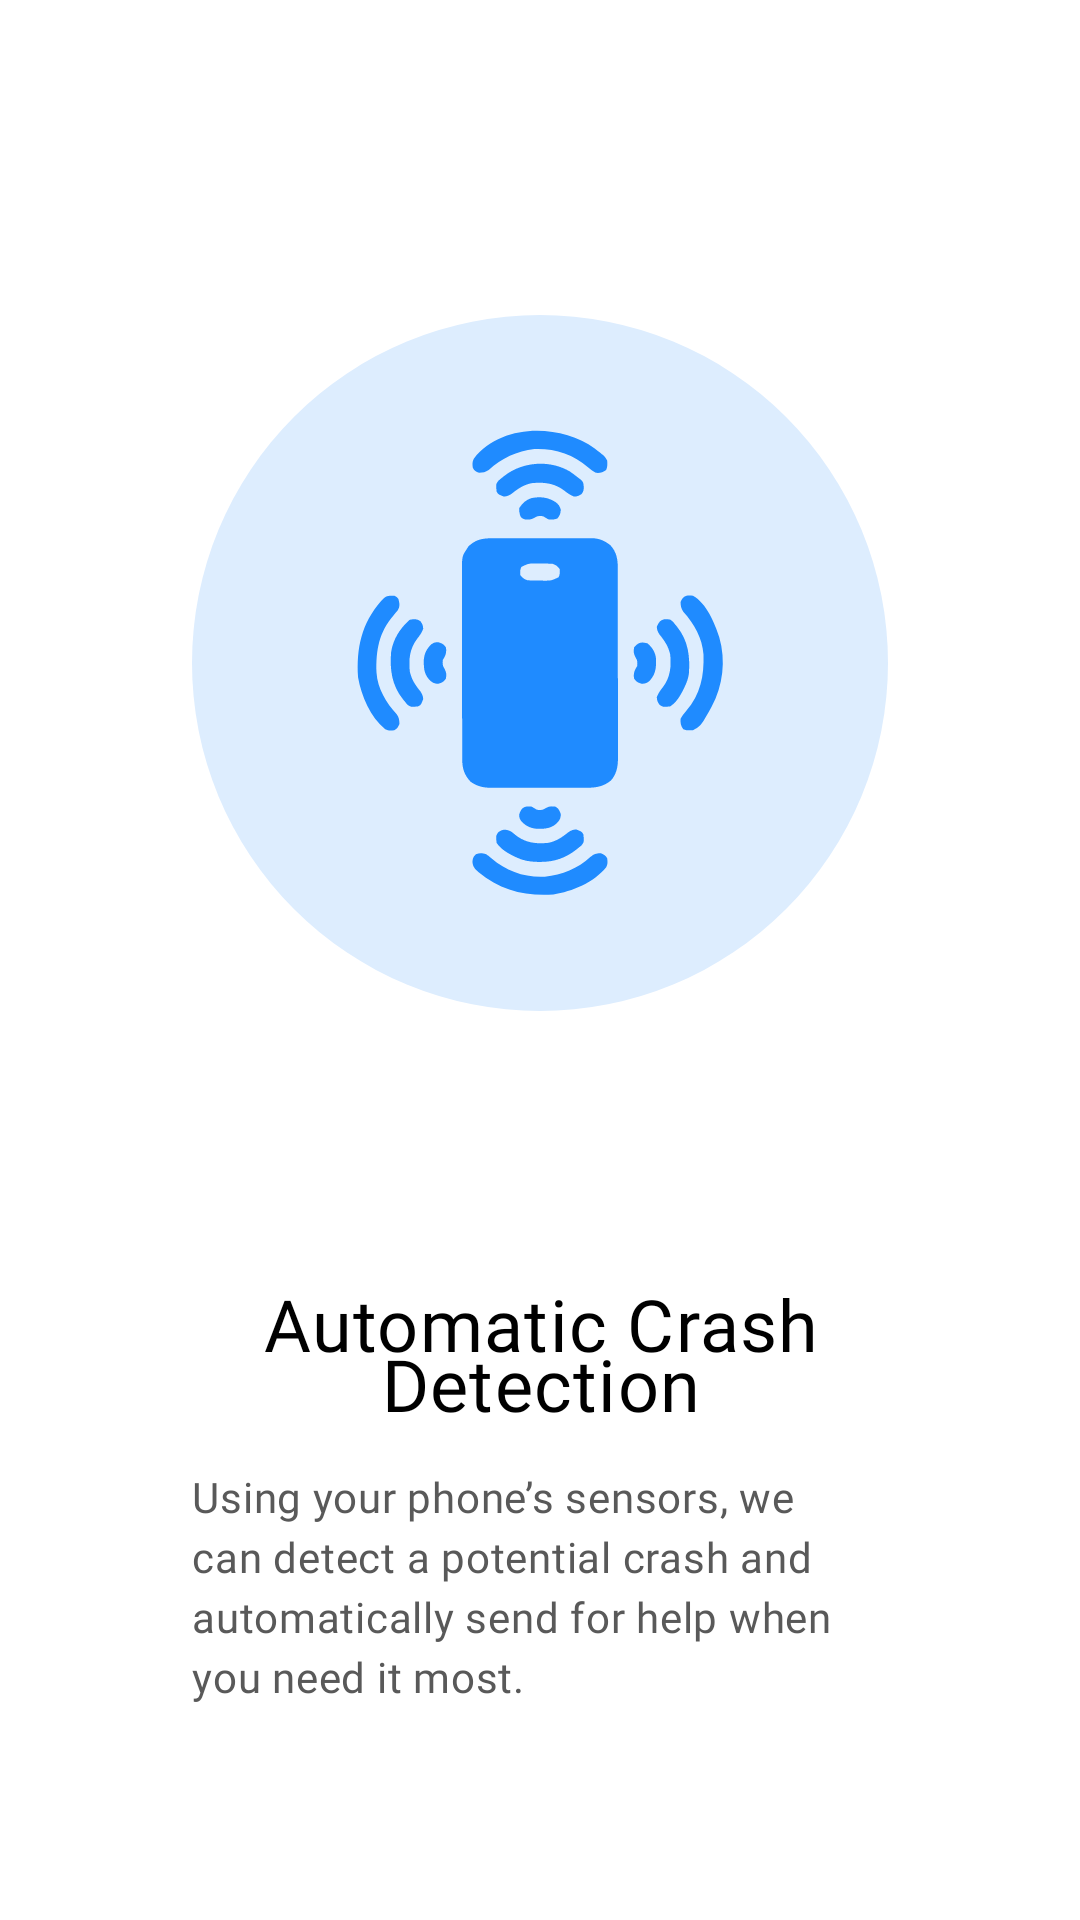

Reconstruct the res/layout file that produces this screen, plus the resources it refers to.
<!-- AndroidManifest.xml: application theme Theme.EmergencyResponder -->
<!-- res/layout/fragment_onboarding_crash_detection.xml -->
<?xml version="1.0" encoding="utf-8"?>
<androidx.constraintlayout.widget.ConstraintLayout xmlns:android="http://schemas.android.com/apk/res/android"
    xmlns:tools="http://schemas.android.com/tools"
    android:layout_width="match_parent"
    android:layout_height="match_parent"
    xmlns:app="http://schemas.android.com/apk/res-auto"
    tools:context=".modules.onboarding.ui.OnboardingCrashDetectionFragment">

    <ScrollView
        android:layout_width="match_parent"
        android:layout_height="match_parent">
        <androidx.constraintlayout.widget.ConstraintLayout
            android:layout_width="match_parent"
            android:layout_marginRight="64dp"
            android:layout_marginLeft="64dp"
            android:layout_height="match_parent">

            <ImageView
                android:id="@+id/imageView"
                android:layout_marginTop="100dp"
                android:layout_width="wrap_content"
                android:layout_height="wrap_content"
                android:layout_marginLeft="16dp"
                android:layout_marginRight="16dp"
                android:gravity="center"
                android:src="@drawable/onboardingdrivesafer"
                app:layout_constraintEnd_toEndOf="parent"
                app:layout_constraintStart_toStartOf="parent"
                app:layout_constraintTop_toTopOf="parent" />

            <TextView
                android:id="@+id/textView5"
                style="@style/CustomText"
                android:layout_width="wrap_content"
                android:layout_height="wrap_content"
                android:layout_marginLeft="73dp"
                android:maxLines="2"
                android:lineSpacingExtra="10dp"
                android:lineSpacingMultiplier="1.2"
                android:layout_marginTop="83dp"
                android:layout_marginRight="73dp"
                android:gravity="center"
                android:text="@string/automatic_crash"
                app:layout_constraintEnd_toEndOf="parent"
                app:layout_constraintStart_toStartOf="parent"
                app:layout_constraintTop_toBottomOf="@+id/imageView" />

            <TextView
                style="@style/CustomSubText"
                android:layout_width="wrap_content"
                android:layout_height="wrap_content"
                android:layout_marginTop="12dp"
                android:layout_marginBottom="74dp"
                android:fontFamily="@font/inter_regular"
                android:text="@string/using_sensor_automatic_crash_detection"
                app:layout_constraintEnd_toEndOf="parent"
                android:maxLines="4"
                app:layout_constraintStart_toStartOf="parent"
                app:layout_constraintTop_toBottomOf="@+id/textView5" />

        </androidx.constraintlayout.widget.ConstraintLayout>

    </ScrollView>

</androidx.constraintlayout.widget.ConstraintLayout>
<!-- resources referenced by this layout -->
<resources>
  <!-- drawable onboardingdrivesafer: vector/xml drawable (drawable, 9147 chars, omitted) -->
  <string name="automatic_crash">Automatic Crash Detection</string>
  <string name="using_sensor_automatic_crash_detection">Using your phone’s sensors, we can detect a potential crash and automatically send for help when you need it most.</string>
  <style name="CustomSubText" parent="TextAppearance.Material3.BodyMedium">
          <item name="android:textColor">@color/subTextColor</item>
          <item name="android:textSize">14sp</item>
          <item name="fontFamily">@font/inter_regular</item>
      </style>
  <style name="CustomText" parent="TextAppearance.Material3.BodyMedium">
          <item name="android:textColor">@color/black</item>
          <item name="lineSpacing">5dp</item>
          <item name="android:textSize">24sp</item>
          <item name="fontFamily">@font/inter_medium</item>
      </style>
  <style name="Theme.EmergencyResponder" parent="Base.Theme.EmergencyResponder" />
  <color name="subTextColor">#595959</color>
  <color name="black">#FF000000</color>
  <style name="Base.Theme.EmergencyResponder" parent="Theme.MaterialComponents.DayNight.NoActionBar">
          
      </style>
</resources>
